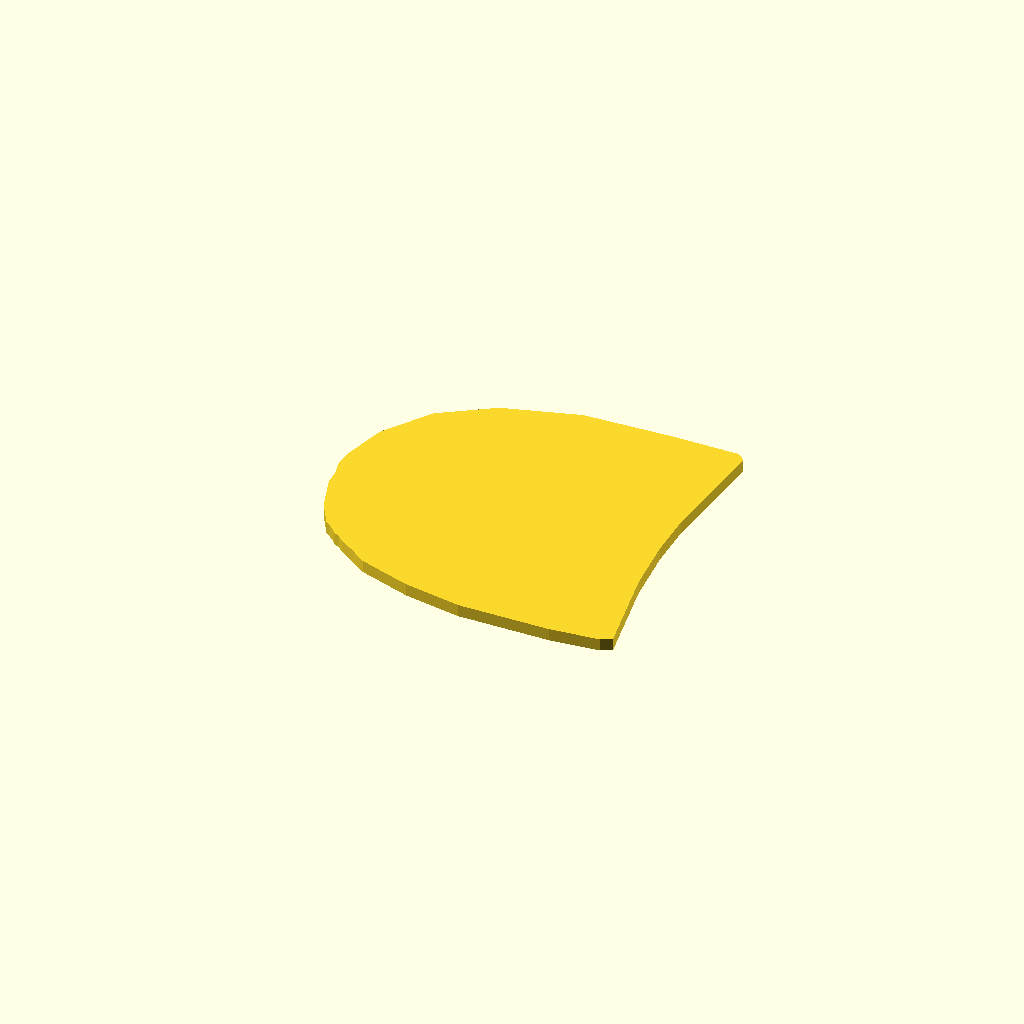
Cell 1: the model at its default parameters.
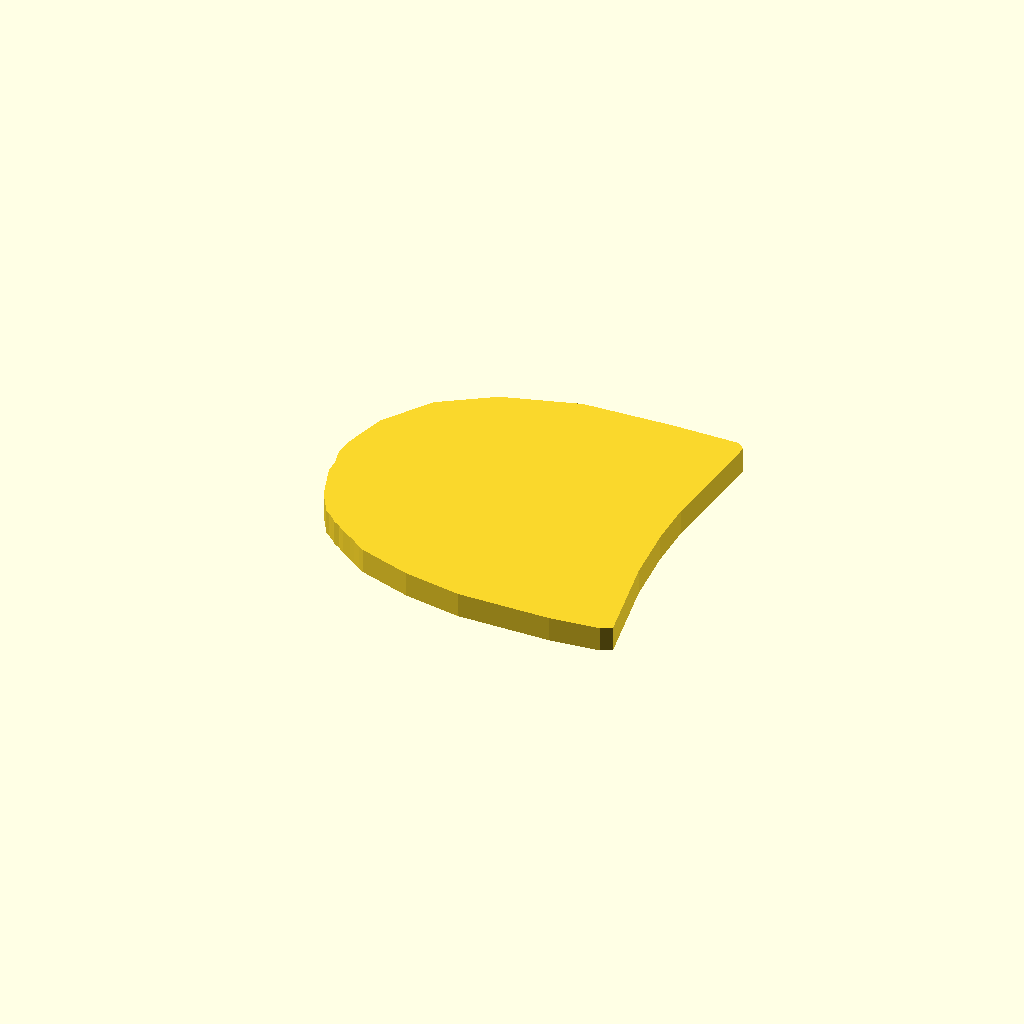
Cell 2: the same model with part_thickness = 2.
One fixed orthographic camera (rotation 55°, 0°, 25°; colour scheme Cornfield) for every cell.
Source of the model, heel/mod_traced_plastic_piece.scad:
/*
Traced from the supplied overhead photograph.

Overall width: 28.0 mm
Approximate height from photograph: 26.722 mm
Thickness: 1.0 mm

The photograph provides reliable plan-view geometry but not reliable
depth information for the molded-looking surface features, so this model
reproduces the outside profile as a uniform 1 mm thick part.
*/

part_width = 28.0;
part_thickness = 1.0;

module plastic_piece_2d() {
    polygon(points=[
        [12.972, 12.559],
        [12.371, 13.086],
        [11.769, 13.086],
        [7.132, 13.086],
        [-0.213, 12.784],
        [-6.254, 11.004],
        [-10.365, 8.297],
        [-12.947, 4.462],
        [-13.850, 1.153],
        [-14.000, -0.426],
        [-13.699, -1.780],
        [-13.675, -2.880],
        [-12.846, -5.490],
        [-12.497, -6.241],
        [-11.894, -7.244],
        [-11.644, -7.771],
        [-11.342, -7.921],
        [-11.017, -8.222],
        [-10.716, -8.472],
        [-10.491, -8.799],
        [-10.039, -9.000],
        [-9.763, -9.275],
        [-9.363, -9.601],
        [-9.039, -9.801],
        [-8.585, -10.077],
        [-8.085, -10.428],
        [-7.507, -10.879],
        [-7.031, -11.180],
        [-2.870, -12.559],
        [1.767, -13.361],
        [9.187, -13.336],
        [13.173, -12.935],
        [14.000, -12.433],
        [12.621, -4.988],
        [12.220, -0.376],
        [12.195, 3.259]
    ]);
}

linear_extrude(height=part_thickness, convexity=10)
    plastic_piece_2d();
Customizer parameters (derived from the source; name, type, default, range or options):
part_width: number, default 28
part_thickness: number, default 1
